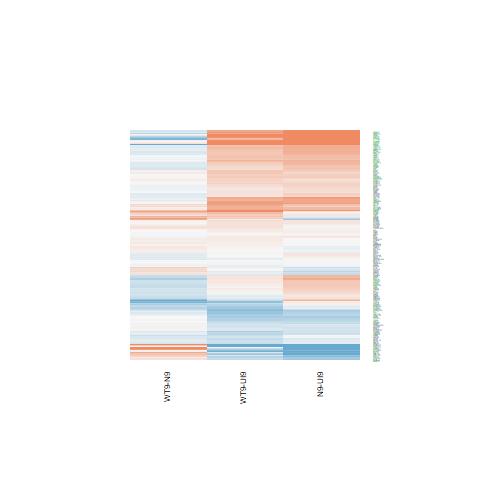

The table this chart was drawn from, first rows:
N9-UI9.logFC, N9-UI9.AveExpr, N9-UI9.t, N9-UI9.P.Value, N9-UI9.adj.P.Val, N9-UI9.B, WT9-UI9.logFC, WT9-UI9.AveExpr, WT9-UI9.t, WT9-UI9.P.Value, WT9-UI9.adj.P.Val, WT9-UI9.B, WT9-N9.logFC, WT9-N9.AveExpr, WT9-N9.t, WT9-N9.P.Value, WT9-N9.adj.P.Val, WT9-N9.B
-0.5069, 7.308, -3.477, 0.003593, 0.01804, -2.742, -0.7695, 7.308, -5.264, 0.000111, 0.001996, 0.8968, -0.2625, 7.308, -1.926, 0.07421, 0.3708, -4.776
0.01806, 7.803, 0.1884, 0.8532, 0.9099, -7.419, 0.1214, 7.803, 1.265, 0.226, 0.391, -6.509, 0.1033, 7.803, 1.162, 0.2643, 0.6169, -5.859
0.07036, 8.254, 0.7008, 0.4947, 0.6405, -7.203, 0.03912, 8.254, 0.3896, 0.7026, 0.8188, -7.26, -0.03124, 8.254, -0.3353, 0.7423, 0.9083, -6.498
-0.5378, 4.791, -3.486, 0.003523, 0.0178, -2.426, -0.5294, 4.791, -3.481, 0.003565, 0.02146, -2.343, 0.008396, 4.791, 0.05789, 0.9546, 0.9861, -6.181
0.3062, 5.035, 2.067, 0.05734, 0.1403, -5.181, 0.2218, 5.035, 1.494, 0.157, 0.307, -5.945, -0.08444, 5.035, -0.6168, 0.547, 0.823, -6.08
-0.1124, 2.575, -0.4393, 0.667, 0.7772, -6.389, 0.4971, 2.575, 2.064, 0.05768, 0.1517, -4.495, 0.6095, 2.575, 2.595, 0.02088, 0.2228, -3.121
0.4919, 3.031, 1.933, 0.07328, 0.1669, -4.924, 0.7804, 3.031, 3.164, 0.006738, 0.03376, -2.621, 0.2885, 3.031, 1.253, 0.2304, 0.5857, -5.095
0.3048, 5.848, 2.151, 0.04901, 0.1251, -5.166, 0.08423, 5.848, 0.5871, 0.5663, 0.7157, -6.986, -0.2206, 5.848, -1.678, 0.115, 0.4391, -5.064
-1.065, 4.828, -4.623, 0.0003728, 0.003478, -0.1455, -0.587, 4.828, -2.658, 0.01846, 0.06846, -3.941, 0.4781, 4.828, 2.212, 0.0437, 0.3016, -4.018
0.02565, 0.404, 0.05909, 0.9537, 0.9725, -6.013, 0.01943, 0.404, 0.04526, 0.9645, 0.9806, -5.911, -0.006221, 0.404, -0.01548, 0.9879, 0.9966, -5.237
0.1862, 4.874, 0.8047, 0.4341, 0.5858, -6.778, 0.2139, 4.874, 0.9371, 0.3642, 0.5379, -6.557, 0.02764, 4.874, 0.1292, 0.899, 0.9677, -6.214
0.0494, 5.535, 0.2978, 0.7701, 0.8524, -7.181, 0.0305, 5.535, 0.1845, 0.8562, 0.9177, -7.094, -0.0189, 5.535, -0.1227, 0.9041, 0.9694, -6.32
-0.04567, 4.334, -0.2824, 0.7817, 0.8603, -6.968, -0.2403, 4.334, -1.499, 0.1556, 0.3055, -5.795, -0.1946, 4.334, -1.285, 0.2192, 0.5735, -5.316
-0.1562, 1.893, -0.5606, 0.5837, 0.7148, -6.22, 0.3404, 1.893, 1.258, 0.2287, 0.3939, -5.519, 0.4966, 1.893, 1.941, 0.07214, 0.3676, -4.052
0.6437, 6.371, 6.697, 9.0402052766586e-06, 0.0002333, 3.421, 0.4941, 6.371, 5.107, 0.0001488, 0.00244, 0.6474, -0.1496, 6.371, -1.688, 0.1131, 0.437, -5.103
-0.2996, 0.5947, -0.7679, 0.455, 0.6054, -5.706, 0.09834, 0.5947, 0.2582, 0.7999, 0.882, -5.874, 0.398, 0.5947, 1.101, 0.289, 0.6381, -4.783
0.3955, 6.993, 2.924, 0.0109, 0.04104, -3.829, -0.2223, 6.993, -1.627, 0.1255, 0.2625, -5.975, -0.6178, 6.993, -4.904, 0.000218, 0.02847, 0.7733
0.1162, 6.587, 1.115, 0.2833, 0.4354, -6.727, -0.005191, 6.587, -0.04961, 0.9611, 0.9788, -7.237, -0.1214, 6.587, -1.254, 0.23, 0.5852, -5.681
0.5727, 6.621, 5.529, 6.83528867150903e-05, 0.0009666, 1.327, 0.3878, 6.621, 3.724, 0.002189, 0.01536, -2.087, -0.1849, 6.621, -1.931, 0.07349, 0.3692, -4.738
0.6836, 6.377, 5.226, 0.0001191, 0.001476, 0.7905, 0.524, 6.377, 4.006, 0.001247, 0.01028, -1.491, -0.1596, 6.377, -1.325, 0.2058, 0.5586, -5.567
0.4895, 5.327, 3.39, 0.004273, 0.0205, -2.713, 0.4172, 5.327, 2.916, 0.01105, 0.04772, -3.543, -0.07227, 5.327, -0.5443, 0.5946, 0.844, -6.152
-0.1735, 2.058, -0.6559, 0.5223, 0.6638, -6.223, -0.3106, 2.058, -1.184, 0.2556, 0.4234, -5.643, -0.1371, 2.058, -0.5503, 0.5906, 0.8428, -5.442
0.3773, 5.347, 2.044, 0.05976, 0.1446, -5.276, 0.2073, 5.347, 1.111, 0.2848, 0.4562, -6.467, -0.17, 5.347, -0.9958, 0.3359, 0.6796, -5.834
-0.1894, 3.947, -0.8248, 0.423, 0.5762, -6.55, 0.05073, 3.947, 0.2259, 0.8244, 0.8983, -6.778, 0.2402, 3.947, 1.127, 0.2782, 0.6299, -5.404
-0.04351, 3.164, -0.1692, 0.868, 0.9195, -6.734, -0.03404, 3.164, -0.1331, 0.8959, 0.9416, -6.627, 0.009474, 3.164, 0.03957, 0.969, 0.9907, -5.867
0.04886, 5.686, 0.4019, 0.6937, 0.7983, -7.159, 0.266, 5.686, 2.203, 0.04447, 0.1278, -4.913, 0.2172, 5.686, 1.933, 0.07325, 0.3689, -4.633
0.01817, 6.055, 0.1184, 0.9074, 0.9444, -7.306, -0.04405, 6.055, -0.2886, 0.777, 0.8694, -7.154, -0.06222, 6.055, -0.4363, 0.6691, 0.8799, -6.312
0.1851, 4.375, 0.9365, 0.3645, 0.52, -6.589, -0.7034, 4.375, -3.41, 0.004105, 0.02376, -2.389, -0.8886, 4.375, -4.702, 0.0003202, 0.03539, 0.4916
0.1651, 0.02888, 0.3222, 0.7519, 0.839, -5.83, 0.3897, 0.02888, 0.7657, 0.4563, 0.6264, -5.499, 0.2246, 0.02888, 0.4783, 0.6396, 0.8653, -5.064
0.6205, 7.59, 5.883, 3.63188087414837e-05, 0.0006253, 1.922, 0.5924, 7.59, 5.62, 5.80521507657734e-05, 0.001287, 1.542, -0.0281, 7.59, -0.2884, 0.7772, 0.9224, -6.484
-0.1322, 2.337, -0.5118, 0.6166, 0.7403, -6.362, -0.3506, 2.337, -1.379, 0.189, 0.348, -5.468, -0.2184, 2.337, -0.8979, 0.3841, 0.7151, -5.263
-0.03867, 2.429, -0.17, 0.8674, 0.9191, -6.565, 0.07651, 2.429, 0.3354, 0.7421, 0.8466, -6.401, 0.1152, 2.429, 0.5464, 0.5932, 0.8438, -5.575
0.3862, -0.4722, 0.6859, 0.5037, 0.6481, -5.557, 0.4586, -0.4722, 0.8122, 0.43, 0.6032, -5.367, 0.07234, -0.4722, 0.1408, 0.89, 0.9652, -5.071
0.4786, 0.5237, 1.073, 0.3012, 0.4548, -5.398, 0.3357, 0.5237, 0.7734, 0.4519, 0.6221, -5.575, -0.1429, 0.5237, -0.3473, 0.7334, 0.9065, -5.145
0.2387, 7.105, 1.649, 0.121, 0.2393, -6.077, -0.03165, 7.105, -0.218, 0.8305, 0.9019, -7.255, -0.2704, 7.105, -2.01, 0.06367, 0.3494, -4.643
0.5072, 6.305, 5.189, 0.0001276, 0.001549, 0.7124, 0.4869, 6.305, 4.994, 0.0001839, 0.002801, 0.4411, -0.02028, 6.305, -0.225, 0.8251, 0.9424, -6.41
0.2358, 5.563, 1.987, 0.06639, 0.1558, -5.388, 0.1503, 5.563, 1.275, 0.2226, 0.387, -6.312, -0.08557, 5.563, -0.7783, 0.449, 0.7576, -6.038
-0.4729, 4.142, -3.332, 0.004808, 0.02238, -2.632, -0.466, 4.142, -3.29, 0.005227, 0.02818, -2.61, 0.006934, 4.142, 0.05192, 0.9593, 0.9872, -6.073
0.5738, 7.013, 5.87, 3.71568732323091e-05, 0.000636, 1.927, 0.2202, 7.013, 2.25, 0.04064, 0.1201, -4.967, -0.3536, 7.013, -3.904, 0.001528, 0.06851, -1.122
-0.5714, -0.2913, -0.9439, 0.3609, 0.5169, -5.329, 0.1157, -0.2913, 0.2009, 0.8436, 0.9102, -5.661, 0.6871, -0.2913, 1.227, 0.2398, 0.5932, -4.6
0.6069, 5.026, 4.607, 0.0003845, 0.003555, -0.2787, 0.4796, 5.026, 3.607, 0.002767, 0.01805, -2.149, -0.1273, 5.026, -1.053, 0.3096, 0.6562, -5.74
-0.4382, 7.176, -4.689, 0.0003282, 0.003164, -0.3189, -0.6134, 7.176, -6.557, 1.1414381840366e-05, 0.0004067, 3.236, -0.1752, 7.176, -2.009, 0.06383, 0.3495, -4.642
1.492, 4.619, 10.64, 3.44740444157914e-08, 3.77218670914566e-06, 9.259, 0.9077, 4.619, 6.298, 1.76627154827925e-05, 0.0005481, 3.023, -0.5844, 4.619, -4.647, 0.0003555, 0.03677, 0.3851
0.2935, 5.778, 2.066, 0.05738, 0.1404, -5.282, 0.3132, 5.778, 2.214, 0.04351, 0.1258, -4.915, 0.0197, 5.778, 0.1502, 0.8827, 0.9626, -6.363
0.3381, 4.728, 1.804, 0.09232, 0.1971, -5.547, 0.2598, 4.728, 1.382, 0.1882, 0.3472, -6.032, -0.07835, 4.728, -0.4528, 0.6575, 0.8748, -6.11
0.04087, 0.8433, 0.08997, 0.9296, 0.9592, -6.064, 0.53, 0.8433, 1.178, 0.258, 0.4262, -5.303, 0.4892, 0.8433, 1.183, 0.256, 0.6091, -4.76
0.2037, 4.251, 1.138, 0.2738, 0.4248, -6.35, -0.1653, 4.251, -0.9108, 0.3775, 0.5517, -6.448, -0.3691, 4.251, -2.202, 0.04452, 0.3044, -3.998
-0.2918, 6.02, -2.409, 0.02999, 0.08671, -4.7, -0.2262, 6.02, -1.878, 0.08093, 0.1931, -5.502, 0.06555, 6.02, 0.5805, 0.5706, 0.8355, -6.214
-0.001209, 3.188, -0.005326, 0.9958, 0.997, -6.723, 0.1274, 3.188, 0.5685, 0.5785, 0.7266, -6.449, 0.1286, 3.188, 0.6112, 0.5507, 0.8248, -5.667
0.5569, 5.85, 5.216, 0.0001215, 0.001499, 0.7915, 0.6413, 5.85, 5.994, 2.98900656656587e-05, 0.0008105, 2.33, 0.08441, 5.85, 0.8614, 0.4032, 0.729, -6.032
0.793, 4.819, 5.353, 9.43451743008065e-05, 0.001242, 1.241, 0.8185, 4.819, 5.596, 6.05661352363989e-05, 0.001317, 1.771, 0.0255, 4.819, 0.1893, 0.8525, 0.9526, -6.176
0.4209, 5.176, 2.655, 0.01857, 0.06075, -4.137, 0.117, 5.176, 0.732, 0.476, 0.6422, -6.775, -0.3039, 5.176, -2.067, 0.05736, 0.3361, -4.363
-0.574, 0.6362, -1.476, 0.1616, 0.2944, -5.013, -0.4548, 0.6362, -1.192, 0.2525, 0.4198, -5.264, 0.1191, 0.6362, 0.3249, 0.75, 0.9102, -5.196
-0.4372, 7.448, -3.781, 0.001953, 0.01161, -2.141, -0.4872, 7.448, -4.214, 0.0008266, 0.007921, -1.162, -0.05002, 7.448, -0.4641, 0.6496, 0.8697, -6.398
0.06895, 2.985, 0.3098, 0.7612, 0.8458, -6.658, 0.1186, 2.985, 0.5368, 0.5997, 0.7428, -6.447, 0.04969, 2.985, 0.2412, 0.8128, 0.9391, -5.806
-0.2228, 4.319, -1.23, 0.2384, 0.3863, -6.223, 0.01988, 4.319, 0.1108, 0.9133, 0.951, -6.87, 0.2427, 4.319, 1.443, 0.1706, 0.5154, -5.11
0.5463, 4.965, 3.81, 0.001844, 0.01116, -1.815, 0.3614, 4.965, 2.529, 0.02377, 0.08169, -4.211, -0.1849, 4.965, -1.399, 0.183, 0.5305, -5.296
0.9642, 4.97, 7.58, 2.21477999962008e-06, 8.57209297188417e-05, 5.024, 0.7156, 4.97, 5.572, 6.33078222168088e-05, 0.001356, 1.693, -0.2485, 4.97, -2.149, 0.04922, 0.3168, -4.207
0.4275, 5.849, 3.362, 0.004527, 0.02144, -2.859, 0.08923, 5.849, 0.6996, 0.4954, 0.6574, -6.909, -0.3383, 5.849, -2.867, 0.01221, 0.1786, -3.034
0.223, -1.416, 0.2389, 0.8146, 0.884, -5.466, 0.3415, -1.416, 0.4018, 0.6938, 0.8123, -5.398, 0.1185, -1.416, 0.1391, 0.8913, 0.9658, -4.894
... 167 more rows
